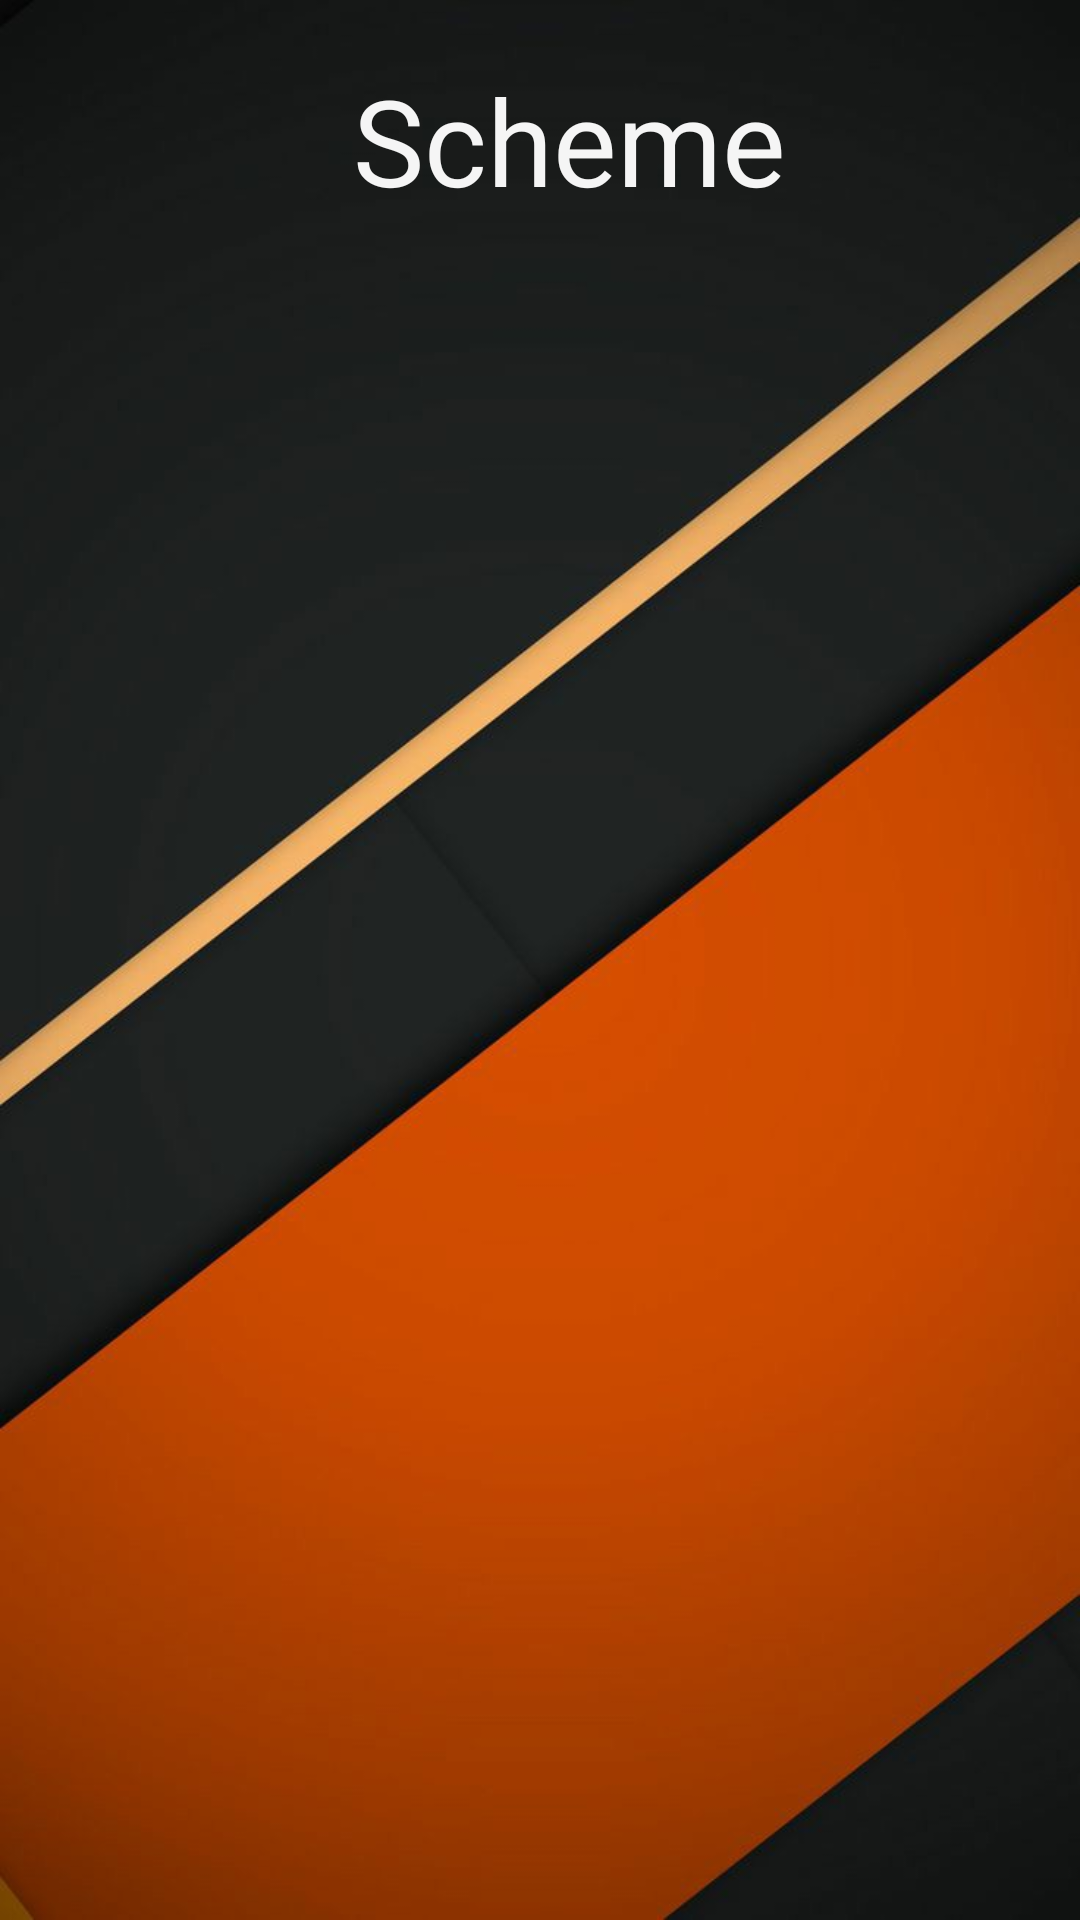

Reconstruct the res/layout file that produces this screen, plus the resources it refers to.
<!-- AndroidManifest.xml: application theme AppTheme -->
<!-- res/layout/activity_scheme.xml -->
<androidx.constraintlayout.widget.ConstraintLayout xmlns:android="http://schemas.android.com/apk/res/android"
xmlns:app="http://schemas.android.com/apk/res-auto"
xmlns:tools="http://schemas.android.com/tools"
android:layout_width="match_parent"
android:layout_height="match_parent"
android:background="@drawable/backgroundcard"
tools:context=".SchemeActivity">

<LinearLayout
    android:id="@+id/linearLayout"
    android:layout_width="match_parent"
    android:layout_height="match_parent"
    android:orientation="vertical">




    <RelativeLayout
        android:layout_width="match_parent"
        android:layout_height="wrap_content"
        android:padding="20dp">


        <ImageView
            android:layout_width="40dp"
            android:layout_height="40dp"
            android:onClick="goBAK"
            android:id="@+id/backbtn"
            android:layout_centerVertical="true"
            android:src="@drawable/back_icon" />

        <TextView
            android:paddingLeft="20dp"
            android:layout_width="wrap_content"
            android:layout_height="wrap_content"
            android:layout_centerHorizontal="true"
            android:fontFamily="@font/amaranth_italic"
            android:text="Scheme"
            android:textColor="@color/lightWhite"
            android:textSize="40dp" />

    </RelativeLayout>

    <RelativeLayout
        android:layout_width="match_parent"
        android:layout_height="match_parent">





        <androidx.recyclerview.widget.RecyclerView
            android:id="@+id/SchemeRecycler"
            android:layout_width="match_parent"
            android:layout_height="wrap_content"
            app:layout_constraintEnd_toEndOf="parent"
            app:layout_constraintStart_toStartOf="parent"
            app:layout_constraintTop_toBottomOf="@+id/goToSellActivity" />


        <ProgressBar
            android:id="@+id/main_progress_circle_10"
            android:layout_width="50dp"
            android:layout_height="50dp"
            android:layout_alignParentStart="true"
            android:layout_alignParentEnd="true"
            android:layout_alignParentBottom="true"
            android:layout_gravity="center"
            android:layout_marginTop="200dp"
            android:layout_marginBottom="132dp"
            android:indeterminateDrawable="@drawable/progress"
            android:visibility="invisible" />


    </RelativeLayout>






</LinearLayout>


</androidx.constraintlayout.widget.ConstraintLayout>
<!-- resources referenced by this layout -->
<resources>
  <color name="lightWhite">#f5f5f5</color>
  <!-- drawable backgroundcard: jpg bitmap (drawable, 33978 bytes) -->
  <!-- drawable progress (drawable) -->
  <?xml version="1.0" encoding="utf-8"?>
  <rotate xmlns:android="http://schemas.android.com/apk/res/android"
      android:pivotX="50%"
      android:pivotY="50%"
      android:fromDegrees="0"
      android:toDegrees="3500"
      >
  
      <shape
          android:shape="ring"
          android:innerRadiusRatio="3"
          android:thicknessRatio="8"
          android:useLevel="false">
  
          <size
              android:width="76dip"
              android:height="76dip" />
  
          <gradient
              android:type="sweep"
              android:useLevel="false"
              android:startColor="#190101"
              android:endColor="#00ffffff"
              android:angle="0"/>
  
      </shape>
  
  </rotate>
  <style name="AppTheme" parent="Theme.MaterialComponents.Light.NoActionBar.Bridge">
          
          <item name="colorPrimary">@color/colorPrimary</item>
          <item name="colorPrimaryDark">@color/colorPrimaryDark</item>
          <item name="colorAccent">@color/colorAccent</item>
          <item name="android:windowContentTransitions">true</item>
      </style>
  <color name="colorPrimary">#ffe400</color>
  <color name="colorPrimaryDark">#ffa600</color>
  <color name="colorAccent">#272727</color>
</resources>
